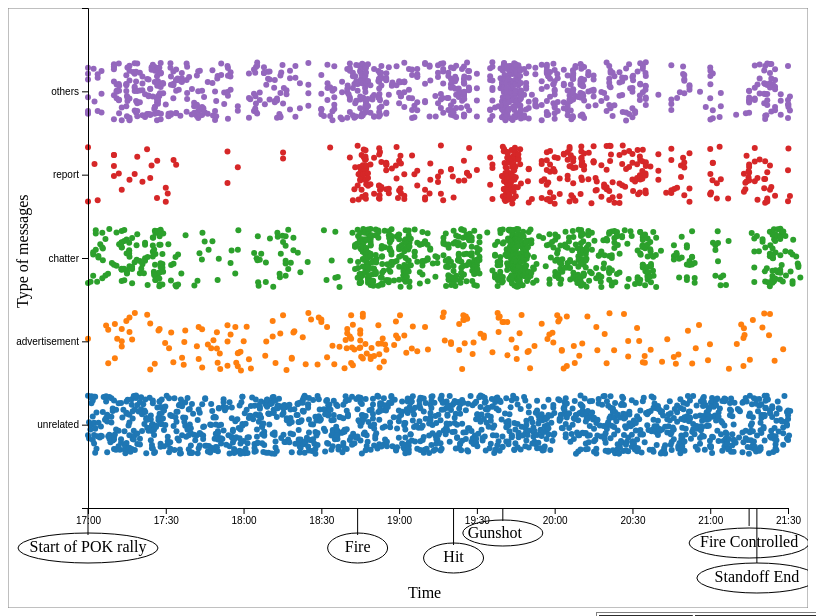
D3 v5 page, settled after 480 driven frames (8 s of simulated time); the page loaded 1 data file(s).


// ── js/my.js
const height = 600;
const width = 800;
const svg = d3.select('#my_svg')
  .attr('width', width)
  .attr('height', height);
const tagtonum = { unrelated: 1, advertisement: 2, chatter: 3, report: 4, others: 5 }
// 添加一个背景矩形以显示svg覆盖的范围
svg.append('rect')
  .attr('width', width)
  .attr('height', height)
  .attr('fill', 'none')
  .attr('stroke', 'grey');

const graph_g = svg.append('g')
  .attr('id', 'graph_g');

const colors = d3.schemeCategory10;

d3.json("./data.json")
  .then(function (graph) {
    //绘制横坐标时间轴，从17：00开始到21:30结束，每隔30分钟一个刻度
    const xScale = d3.scaleTime()
      .domain([new Date(2019, 1, 1, 17, 0, 0), new Date(2019, 1, 1, 21, 30, 0)])
      .range([0, width - 100]);

    const xAxis = d3.axisBottom(xScale)
      .ticks(d3.timeMinute.every(30))
      .tickFormat(d3.timeFormat("%H:%M"));

    svg.append("g")
      .attr("transform", "translate(80, 500)")
      .call(xAxis);


    //绘制纵坐标，从0到5
    const yScale = d3.scaleLinear()
      .domain([0, 6])
      .range([height - 100, 0]);

    const yAxis = d3.axisLeft(yScale)
      .ticks(7)
      //纵坐标轴的数字用文字替换
      .tickFormat((d, i) => {
        if (i == 1) return "unrelated";
        if (i == 2) return "advertisement";
        if (i == 3) return "chatter";
        if (i == 4) return "report";
        if (i == 5) return "others";
      });

    svg.append("g")
      .attr("transform", "translate(80, 0)")
      .call(yAxis);

    //绘制散点图，每个点的位置由时间和tag决定
    node = graph_g.append("g")
      .attr('id', 'circles_g')
      .selectAll("circle")
      .data(graph)
      .enter()
      .append('circle')
      //按时：分秒的格式显示时间
      .attr('cx', d => xScale(new Date(2019, 1, 1, d.time.split(':')[0], d.time.split(':')[1], d.time.split(':')[2])))
      //按tag的值显示纵坐标，并增加随机数，使得散点图更加美观
      .attr('cy', d => yScale(tagtonum[d.tag] + Math.random() * 0.7 - 0.35))
      .attr('r', 3)
      .attr('fill', (d, i) => colors[tagtonum[d.tag] - 1])
      .attr('transform', 'translate(80, 0)')
      //鼠标触碰时变色且变大
      .on('mouseover', function (d, i) {
        d3.select(this)
          .attr('fill', colors[tagtonum[d.tag]])
          .attr('r', 5);
      })
      //鼠标离开时恢复原来的颜色
      .on('mouseout', function (d, i) {
        d3.select(this)
          .attr('fill', colors[tagtonum[d.tag] - 1])
          .attr('r', 3);
      });

    node.append('title')
      .text(d => d.time + " " + d.author + ":" + "\n" + d.message);

    //添加纵坐标标签Type of messages
    svg.append('text')
      .attr('x', 20)
      .attr('y', 300)
      .text('Type of messages')
      //旋转90度
      .attr('transform', 'rotate(-90, 20, 300)');

    //添加横坐标标签Time
    svg.append('text')
      .attr('x', 400)
      .attr('y', 590)
      .text('Time');

    //在17：00处添加标签Start of POKrally 用一根线连接一个椭圆和文字 文字的位置在椭圆中间
    svg.append('line')
      .attr('x1', 80)
      .attr('y1', 500)
      .attr('x2', 80)
      .attr('y2', 527)
      .attr('stroke', 'black');

    svg.append('ellipse')
      .attr('cx', 80)
      .attr('cy', 540)
      .attr('rx', 70)
      .attr('ry', 15)
      .attr('fill', 'none')
      .attr('stroke', 'black');

    svg.append('text')
      .attr('x', 80)
      .attr('y', 540)
      .text('Start of POK rally')
      .attr('text-anchor', 'middle')
      .attr('dominant-baseline', 'middle');

    //在18：44处添加标签Fire 用一根线连接一个椭圆和文字 文字的位置在椭圆中间
    svg.append('line')
      .attr('x1', 80 + xScale(new Date(2019, 1, 1, 18, 44, 0)))
      .attr('y1', 500)
      .attr('x2', 80 + xScale(new Date(2019, 1, 1, 18, 44, 0)))
      .attr('y2', 527)
      .attr('stroke', 'black');

    svg.append('ellipse')
      .attr('cx', 80 + xScale(new Date(2019, 1, 1, 18, 44, 0)))
      .attr('cy', 540)
      .attr('rx', 30)
      .attr('ry', 15)
      .attr('fill', 'none')
      .attr('stroke', 'black');

    svg.append('text')
      .attr('x', 80 + xScale(new Date(2019, 1, 1, 18, 44, 0)))
      .attr('y', 540)
      .text('Fire')
      .attr('text-anchor', 'middle')
      .attr('dominant-baseline', 'middle');

    //在19：21处添加标签Hit用一根线连接一个椭圆和文字 文字的位置在椭圆中间
    svg.append('line')
      .attr('x1', 80 + xScale(new Date(2019, 1, 1, 19, 21, 0)))
      .attr('y1', 500)
      .attr('x2', 80 + xScale(new Date(2019, 1, 1, 19, 21, 0)))
      .attr('y2', 537)
      .attr('stroke', 'black');

    svg.append('ellipse')
      .attr('cx', 80 + xScale(new Date(2019, 1, 1, 19, 21, 0)))
      .attr('cy', 550)
      .attr('rx', 30)
      .attr('ry', 15)
      .attr('fill', 'none')
      .attr('stroke', 'black');

    svg.append('text')
      .attr('x', 80 + xScale(new Date(2019, 1, 1, 19, 21, 0)))
      .attr('y', 550)
      .text('Hit')
      .attr('text-anchor', 'middle')
      .attr('dominant-baseline', 'middle');

    //在19：40处添加标签Gunshot用一根线连接一个椭圆和文字 文字的位置在椭圆中间
    svg.append('line')
      .attr('x1', 80 + xScale(new Date(2019, 1, 1, 19, 40, 0)))
      .attr('y1', 500)
      .attr('x2', 80 + xScale(new Date(2019, 1, 1, 19, 40, 0)))
      .attr('y2', 513)
      .attr('stroke', 'black');

    svg.append('ellipse')
      .attr('cx', 80 + xScale(new Date(2019, 1, 1, 19, 40, 0)))
      .attr('cy', 525)
      .attr('rx', 40)
      .attr('ry', 13)
      .attr('fill', 'none')
      .attr('stroke', 'black');

    svg.append('text')
      .attr('x', 45 + xScale(new Date(2019, 1, 1, 19, 40, 0)))
      .attr('y', 530)
      .text('Gunshot')

    //在21：15处添加标签Fire Controlled用一根线连接一个椭圆和文字 文字的位置在椭圆中间
    svg.append('line')
      .attr('x1', 80 + xScale(new Date(2019, 1, 1, 21, 15, 0)))
      .attr('y1', 500)
      .attr('x2', 80 + xScale(new Date(2019, 1, 1, 21, 15, 0)))
      .attr('y2', 518)
      .attr('stroke', 'black');

    svg.append('ellipse')
      .attr('cx', 80 + xScale(new Date(2019, 1, 1, 21, 15, 0)))
      .attr('cy', 535)
      .attr('rx', 60)
      .attr('ry', 15)
      .attr('fill', 'none')
      .attr('stroke', 'black');

    svg.append('text')
      .attr('x', 80 + xScale(new Date(2019, 1, 1, 21, 15, 0)))
      .attr('y', 535)
      .text('Fire Controlled')
      .attr('text-anchor', 'middle')
      .attr('dominant-baseline', 'middle');

    //在21：18处添加标签Fire Controlled用一根线连接一个椭圆和文字 文字的位置在椭圆中间
    svg.append('line')
      .attr('x1', 80 + xScale(new Date(2019, 1, 1, 21, 18, 0)))
      .attr('y1', 500)
      .attr('x2', 80 + xScale(new Date(2019, 1, 1, 21, 18, 0)))
      .attr('y2', 555)
      .attr('stroke', 'black');

    svg.append('ellipse')
      .attr('cx', 80 + xScale(new Date(2019, 1, 1, 21, 18, 0)))
      .attr('cy', 570)
      .attr('rx', 60)
      .attr('ry', 15)
      .attr('fill', 'none')
      .attr('stroke', 'black');

    svg.append('text')
      .attr('x', 80 + xScale(new Date(2019, 1, 1, 21, 18, 0)))
      .attr('y', 570)
      .text('Standoff End')
      .attr('text-anchor', 'middle')
      .attr('dominant-baseline', 'middle');
  });

### data: data.json
[
 {
  "type": "mbdata",
  "time": "17:00:00",
  "author": "POK",
  "message": "Follow us @POK-Kronos",
  "latitude": null,
  "longitude": null,
  "location": null,
  "tag": "chatter"
 },
 {
  "type": "mbdata",
  "time": "17:00:00",
  "author": "maha_Homeland",
  "message": "Don't miss a moment!  Follow our live co…",
  "latitude": null,
  "longitude": null,
  "location": null,
  "tag": "others"
 },
 {
  "type": "mbdata",
  "time": "17:00:00",
  "author": "Viktor-E",
  "message": "Come join us in the Park! Music tonight …",
  "latitude": null,
  "longitude": null,
  "location": null,
  "tag": "others"
 },
 {
  "type": "mbdata",
  "time": "17:00:00",
  "author": "KronosStar",
  "message": "POK rally to start in Abila City Park. P…",
  "latitude": null,
  "longitude": null,
  "location": null,
  "tag": "report"
 },
 {
  "type": "mbdata",
  "time": "17:00:00",
  "author": "AbilaPost",
  "message": "POK rally set to take place in Abila Cit…",
  "latitude": null,
  "longitude": null,
  "location": null,
  "tag": "report"
 },
 {
  "type": "mbdata",
  "time": "17:00:00",
  "author": "ourcountryourrights",
  "message": "POK rally in the park tonight! #POKrally",
  "latitude": null,
  "longitude": null,
  "location": null,
  "tag": "others"
 },
 {
  "type": "mbdata",
  "time": "17:00:00",
  "author": "ReggieWassali",
  "message": "great day for a rally! #RememberJuliana …",
  "latitude": null,
  "longitude": null,
  "location": null,
  "tag": "others"
 },
 {
  "type": "mbdata",
  "time": "17:00:00",
  "author": "MindOfKronos",
  "message": "Ugh, these POKers are anooying! #POK #go…",
  "latitude": null,
  "longitude": null,
  "location": null,
  "tag": "others"
 },
 "... 4,055 more items"
]